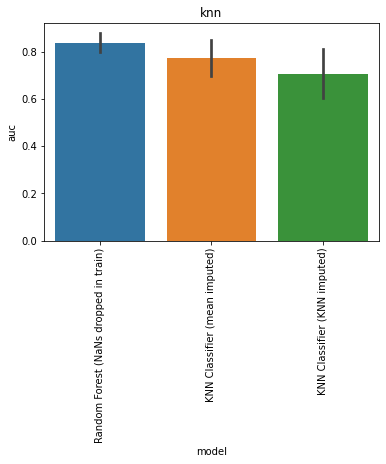

The data file committed next to this chart (first rows):
, model, auc, model_train_nan, imputer, chain, group, seed, epitope, species, train_alpha_only, train_beta_only, train_both, train_non, train_total, test_total, df_size, gene_features, missing_indicator, test_nr, improvement
0, Random Forest (NaNs dropped in train), 0.8382, False, , both, baseline, 0.0, GILGFVFTL, HomoSapiens, 0.0, 0.0, 108.0, 0.0, 108.0, 29.0, 500.0, FV, False, 1, -0.0008549
1, Random Forest (NaNs dropped in train), 0.877, False, , both, baseline, 1.0, GILGFVFTL, HomoSapiens, 0.0, 0.0, 105.0, 0.0, 105.0, 32.0, 500.0, FV, False, 1, 0.03786
2, Random Forest (NaNs dropped in train), 0.8364, False, , both, baseline, 2.0, GILGFVFTL, HomoSapiens, 0.0, 0.0, 111.0, 0.0, 111.0, 26.0, 500.0, FV, False, 1, -0.002727
3, Random Forest (NaNs dropped in train), 0.8772, False, , both, baseline, 3.0, GILGFVFTL, HomoSapiens, 0.0, 0.0, 107.0, 0.0, 107.0, 30.0, 500.0, FV, False, 1, 0.03814
4, Random Forest (NaNs dropped in train), 0.7667, False, , both, baseline, 4.0, GILGFVFTL, HomoSapiens, 0.0, 0.0, 115.0, 0.0, 115.0, 22.0, 500.0, FV, False, 1, -0.07242
0, KNN Classifier (mean imputed), 0.7917, True, , both, knn, 0.0, GILGFVFTL, HomoSapiens, 131.0, 159.0, 110.0, 0.0, 400.0, 29.0, 500.0, FV, False, 9, -0.04742
1, KNN Classifier (mean imputed), 0.8145, True, , both, knn, 1.0, GILGFVFTL, HomoSapiens, 128.0, 165.0, 107.0, 0.0, 400.0, 32.0, 500.0, FV, False, 9, -0.02464
2, KNN Classifier (mean imputed), 0.7727, True, , both, knn, 2.0, GILGFVFTL, HomoSapiens, 129.0, 159.0, 112.0, 0.0, 400.0, 26.0, 500.0, FV, False, 9, -0.06636
3, KNN Classifier (mean imputed), 0.8661, True, , both, knn, 3.0, GILGFVFTL, HomoSapiens, 130.0, 161.0, 109.0, 0.0, 400.0, 30.0, 500.0, FV, False, 9, 0.02698
4, KNN Classifier (mean imputed), 0.6333, True, , both, knn, 4.0, GILGFVFTL, HomoSapiens, 129.0, 155.0, 116.0, 0.0, 400.0, 22.0, 500.0, FV, False, 9, -0.2058
0, KNN Classifier (KNN imputed), 0.7304, True, , both, knn, 0.0, GILGFVFTL, HomoSapiens, 131.0, 159.0, 110.0, 0.0, 400.0, 29.0, 500.0, FV, False, 10, -0.1087
1, KNN Classifier (KNN imputed), 0.7773, True, , both, knn, 1.0, GILGFVFTL, HomoSapiens, 128.0, 165.0, 107.0, 0.0, 400.0, 32.0, 500.0, FV, False, 10, -0.06175
2, KNN Classifier (KNN imputed), 0.7273, True, , both, knn, 2.0, GILGFVFTL, HomoSapiens, 129.0, 159.0, 112.0, 0.0, 400.0, 26.0, 500.0, FV, False, 10, -0.1118
3, KNN Classifier (KNN imputed), 0.7991, True, , both, knn, 3.0, GILGFVFTL, HomoSapiens, 130.0, 161.0, 109.0, 0.0, 400.0, 30.0, 500.0, FV, False, 10, -0.03998
4, KNN Classifier (KNN imputed), 0.5083, True, , both, knn, 4.0, GILGFVFTL, HomoSapiens, 129.0, 155.0, 116.0, 0.0, 400.0, 22.0, 500.0, FV, False, 10, -0.3308
